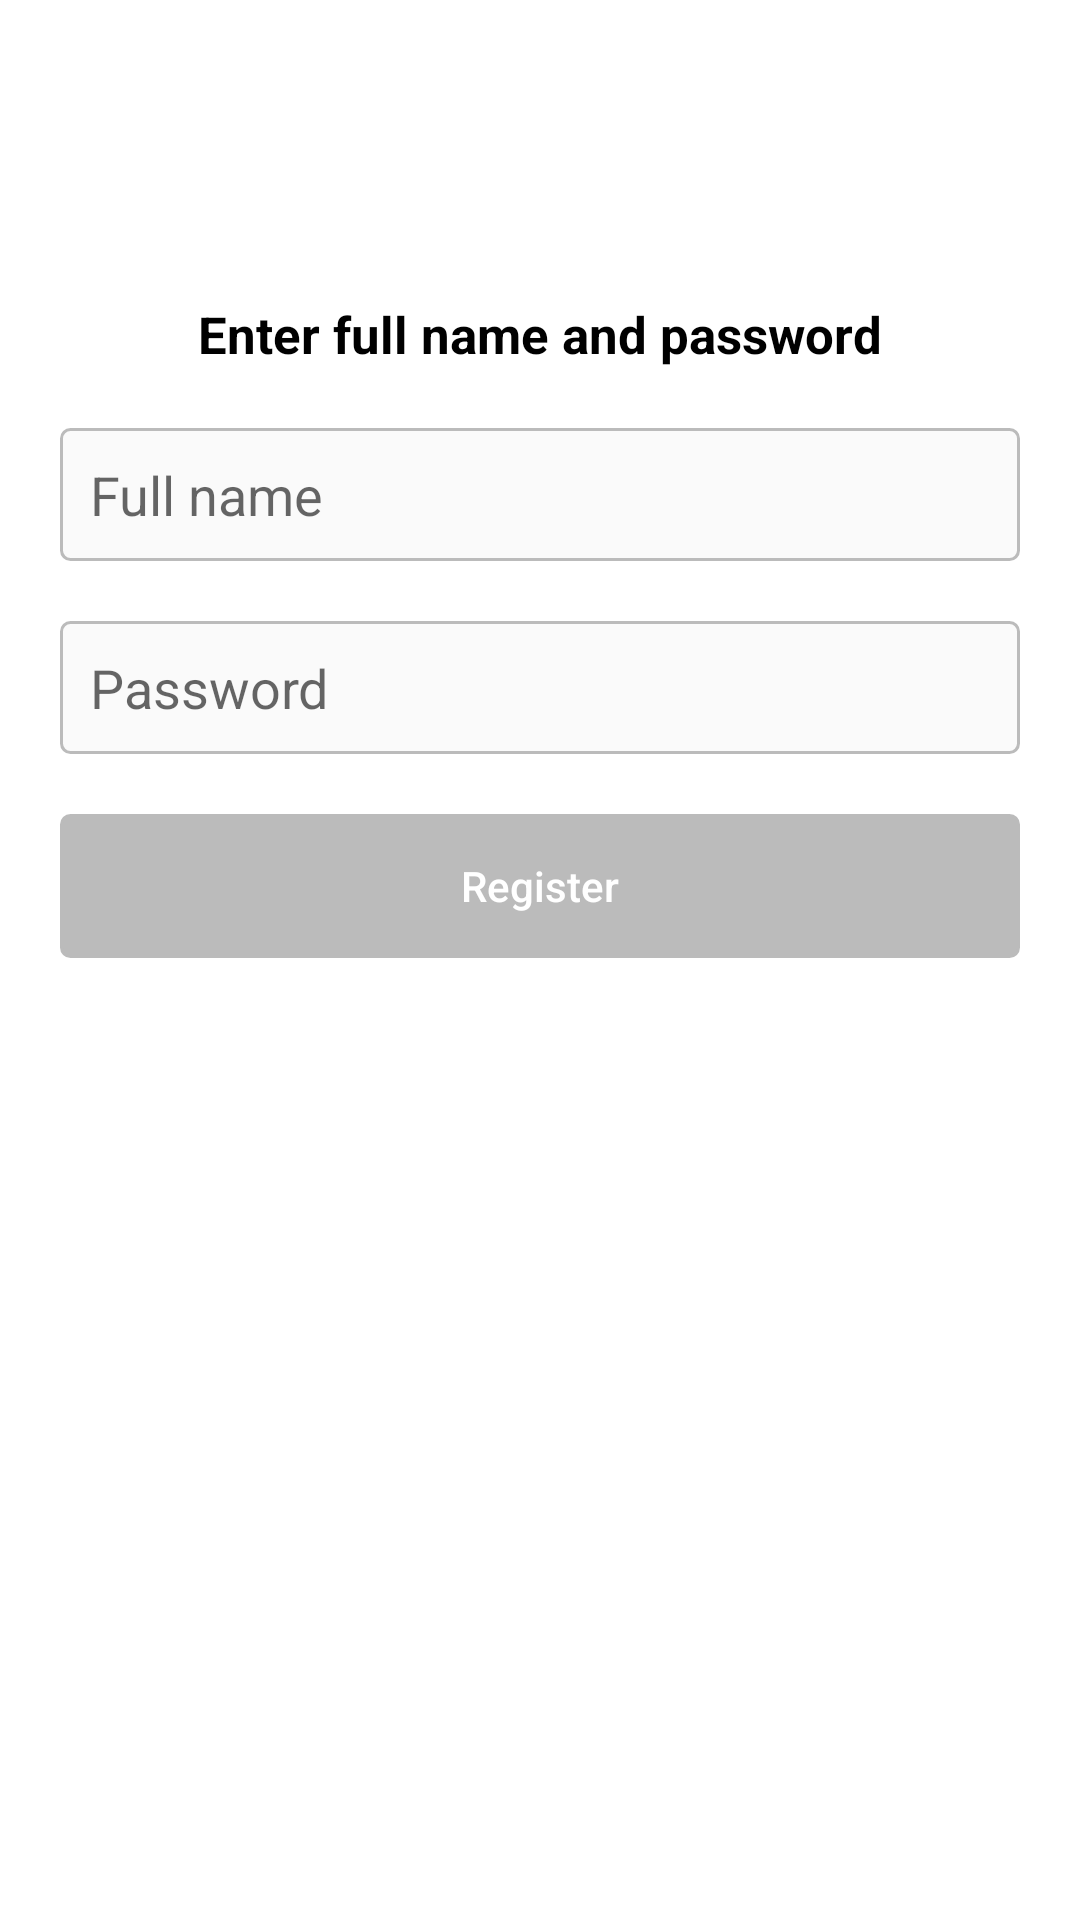

Layout XML and referenced resources for this Android screen:
<!-- AndroidManifest.xml: application theme Theme.Gallery -->
<!-- res/layout/fragment_register_namepass.xml -->
<?xml version="1.0" encoding="utf-8"?>
<androidx.constraintlayout.widget.ConstraintLayout xmlns:android="http://schemas.android.com/apk/res/android"
                                                   xmlns:tools="http://schemas.android.com/tools" android:layout_width="match_parent"
                                                   android:layout_height="match_parent"
                                                   xmlns:app="http://schemas.android.com/apk/res-auto">

    <TextView
            android:id="@+id/title"
            android:layout_width="wrap_content"
            android:layout_height="wrap_content"
            android:text="@string/enter_full_name_and_password"
            android:textSize="17sp"
            android:textColor="@color/black"
            android:textStyle="bold"
            app:layout_constraintStart_toStartOf="parent"
            app:layout_constraintTop_toTopOf="parent"
            app:layout_constraintEnd_toEndOf="parent"
            android:layout_marginTop="100dp"/>

    <EditText
            android:id="@+id/full_name_input"
            style="@style/big_input"
            android:inputType="textPersonName"
            android:hint="@string/full_name"
            app:layout_constraintStart_toStartOf="parent"
            app:layout_constraintTop_toBottomOf="@id/title" tools:ignore="Autofill,TouchTargetSizeCheck"/>

    <EditText
            android:id="@+id/password_input"
            style="@style/big_input"
            android:inputType="textPassword"
            android:hint="@string/password"
            app:layout_constraintStart_toStartOf="parent"
            app:layout_constraintTop_toBottomOf="@id/full_name_input" tools:ignore="Autofill,TouchTargetSizeCheck"/>


    <Button
            android:id="@+id/register_btn"
            android:text="@string/register"
            style="@style/big_btn"
            app:layout_constraintStart_toStartOf="parent"
            app:layout_constraintTop_toBottomOf="@id/password_input"/>

</androidx.constraintlayout.widget.ConstraintLayout>
<!-- resources referenced by this layout -->
<resources>
  <color name="black">#FF000000</color>
  <string name="enter_full_name_and_password">Enter full name and password</string>
  <string name="full_name">Full name</string>
  <string name="password">Password</string>
  <string name="register">Register</string>
  <style name="big_btn" parent="big_input">
          <item name="android:background">@drawable/btn_bg</item>
          <item name="android:textColor">@color/btn_color</item>
          <item name="android:textAllCaps">false</item>
          <item name="android:stateListAnimator">@animator/btn_animator</item>
      </style>
  <style name="big_input">
          <item name="android:layout_width">match_parent</item>
          <item name="android:layout_height">wrap_content</item>
          <item name="android:layout_marginStart">20dp</item>
          <item name="android:layout_marginEnd">20dp</item>
          <item name="android:layout_marginTop">20dp</item>
          <item name="android:background">@drawable/big_input_bg</item>
          <item name="android:padding">10dp</item>
      </style>
  <style name="Theme.Gallery" parent="Theme.MaterialComponents.DayNight.NoActionBar">
          <item name="colorPrimary">@color/purple_500</item>
          <item name="colorPrimaryVariant">@color/purple_700</item>
          <item name="colorOnPrimary">@color/white</item>
          <item name="colorSecondary">@color/teal_200</item>
          <item name="colorSecondaryVariant">@color/teal_700</item>
          <item name="colorOnSecondary">@color/black</item>
      </style>
  <!-- drawable btn_bg (drawable) -->
  <?xml version="1.0" encoding="utf-8"?>
  <selector xmlns:android="http://schemas.android.com/apk/res/android">
      <item android:state_enabled="true">
          <shape>
              <stroke android:color="@color/grey" android:width="1dp"/>
              <corners android:radius="3dp"/>
              <solid android:color="@color/grey"/>
          </shape>
      </item>
      <item android:state_enabled="false">
          <shape>
              <stroke android:color="@color/blue" android:width="1dp"/>
              <corners android:radius="3dp"/>
              <solid android:color="@color/white"/>
          </shape>
      </item>
  </selector>
  <!-- drawable big_input_bg (drawable) -->
  <?xml version="1.0" encoding="utf-8"?>
  <selector xmlns:android="http://schemas.android.com/apk/res/android">
      <item>
          <shape>
              <stroke android:color="@color/grey" android:width="1dp"/>
              <corners android:radius="3dp"/>
              <solid android:color="@color/whiteish"/>
          </shape>
      </item>
  </selector>
  <color name="purple_500">#FF6200EE</color>
  <color name="purple_700">#FF3700B3</color>
  <color name="white">#FFFFFFFF</color>
  <color name="teal_200">#FF03DAC5</color>
  <color name="teal_700">#FF018786</color>
  <color name="grey">#BBB</color>
  <color name="blue">#3897F0</color>
  <color name="whiteish">#FAFAFA</color>
</resources>
